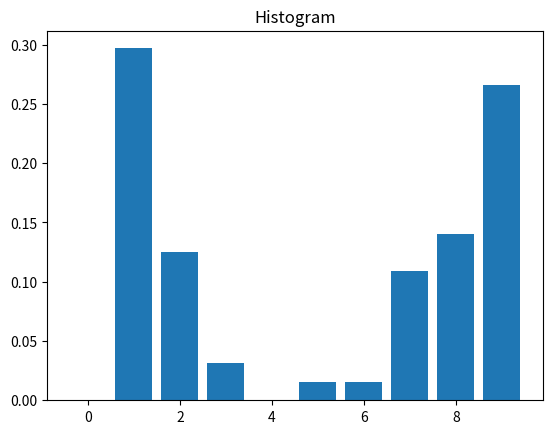

Here is the Python script that generated this plot:
import matplotlib.pyplot as plt
import numpy as np

# X: Digital Image Matrix
X = [[9, 7, 1, 1, 1, 2, 2, 1],
     [8, 9, 9, 7, 1, 1, 1, 1],
     [7, 8, 9, 7, 1, 2, 1, 1],
     [8, 9, 9, 9, 9, 1, 1, 2],
     [8, 9, 9, 7, 7, 2, 1, 3],
     [9, 9, 9, 9, 8, 2, 2, 1],
     [9, 9, 8, 8, 7, 1, 2, 1],
     [8, 9, 8, 6, 5, 1, 1, 3]
    ];

#Size of X
MN = len(X) * len(X)

n = [0, 0, 0, 0, 0, 0, 0, 0, 0, 0];

#
h = []

a = [0, 1, 2, 3, 4, 5, 6, 7, 8, 9];

for i in range(len(X)) :
    for j in range(len(X[0])) :
        n[X[i][j]] += 1

for r in n:
    h.append(r / MN)
    print(r / MN,  end = ' ');

print()
    
x = np.array(a)
y = np.array(h)

plt.title("Histogram")    
plt.bar(x,y)
plt.show()

plt.show()

#
p = []

b = []

sum = 0;

b_min = 1
b_max = 9

for m in h:   
    sum += m
    b.append((b_max - b_min) * sum + b_min)
 
for n in b:
    print(n, end  = ' ')

e_X = [[],[]]

#for i in range(len(X)) :
#    for j in range(len(X[0])) :
#        e_X[a[i][j]] = b[i][j]
#        print(e_X, end  = ' ')
#    print()